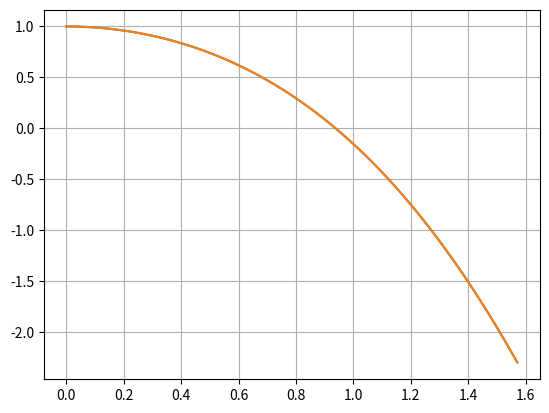

Recreate this plot in Python.
#Questão 1
import numpy as np
import matplotlib.pyplot as plt

def derivada_5pontos(f, x, h):
    tam = len(x)
    fx = f(x)
    df = np.zeros(tam)
    for i in range(tam):
        if i < 2:
            df[i] = (fx[i+1] - fx[i]) / h
        elif i >= tam-2:
            df[i] = (fx[i] - fx[i-1]) / h
        else:
            df[i] = (1 / (12*h)) * (fx[i-2] - 8*fx[i-1] + 8*fx[i+1] - fx[i+2])
    return df

def f(x):
    return np.cos(x) * np.sinh(x)

def df(x):
    return -np.sin(x) * np.sinh(x) + np.cos(x) * np.cosh(x)

x, passo = np.linspace(0, np.pi/2, 1002, retstep=True)
resultado = derivada_5pontos(f, x, passo)

plt.plot(x, df(x))
plt.plot(x, resultado)
plt.grid()
plt.show()
#Questão 2
import numpy as np

a = 0.0
b = 1.0
N = 10000 
h = (b-a)/N
x0 = a

def f(x):
    return 4 / (1 + x**2)

def Trapezio(f, a, b, h):
    y = np.empty(N+1)
    y[0] = f(a)
    y[N] = f(b)
    i = 1
    sum_val = h * ((f(x0) + f(x0 + N*h)) / 2)
    while i < N:
        y[i] = f(x0 + i*h)
        sum_val = sum_val + h * f(x0 + i*h)
        i += 1
    return sum_val

def Simpson13(f, a, b, h):
    y = np.empty(N+1)
    y[0] = f(a)
    y[N] = f(b)
    i = 1
    sum_val = (f(x0) + f(x0 + N*h))
    p = 0
    q = 0
    while i < N:
        y[i] = f(x0 + i*h)
        if i % 2 == 0:
            p += 2 * (y[i])
        else:
            q += 4 * (y[i])
        i += 1
    sum_val = (h/3) * (sum_val + p + q)
    return sum_val

def Simpson38(f, a, b, h):
    y = np.empty(N+1)
    y[0] = f(a)
    y[N] = f(b)
    i = 1
    sum_val = (f(x0) + f(x0 + N*h))
    p = 0
    q = 0
    while i < N:
        y[i] = f(x0 + i*h)
        if i % 3 == 0:
            p += 2 * (y[i])
        else:
            q += 3 * (y[i])
        i += 1
    sum_val = (3*h/8) * (sum_val + p + q)
    return sum_val
#Questão 3
import numpy as np
import matplotlib.pyplot as plt

a = 0
b = np.pi
N = 1000 
h = (b-a)/N

def f_bessel(theta, m, x):
    return (np.cos(m * theta - x * np.sin(theta)))

def Simpson13_bessel(m, x):
    y = np.empty(N+1)
    i = 1
    sum_val = (f_bessel(a, m, x) + f_bessel(b, m, x))
    p = 0
    q = 0
    while i < N:
        theta_i = a + i*h
        y[i] = f_bessel(theta_i, m, x)
        if i % 2 == 0:
            p += 2 * (y[i])
        else:
            q += 4 * (y[i])
        i += 1
    sum_val = (h/3) * (sum_val + p + q) / np.pi
    return sum_val

# Item (b)
Lambda = 500e-9 
r_val = np.linspace(1e-9, 10e-6, 100) 

def Intensidade(r):
    k = 2 * np.pi / Lambda
    m1 = 1
    Bessel = Simpson13_bessel(m1, k*r)
    termo = k*r
    return (Bessel/termo)**2

I = np.zeros(len(r_val))
for i, r_atual in enumerate(r_val):
    I[i] = Intensidade(r_atual)
